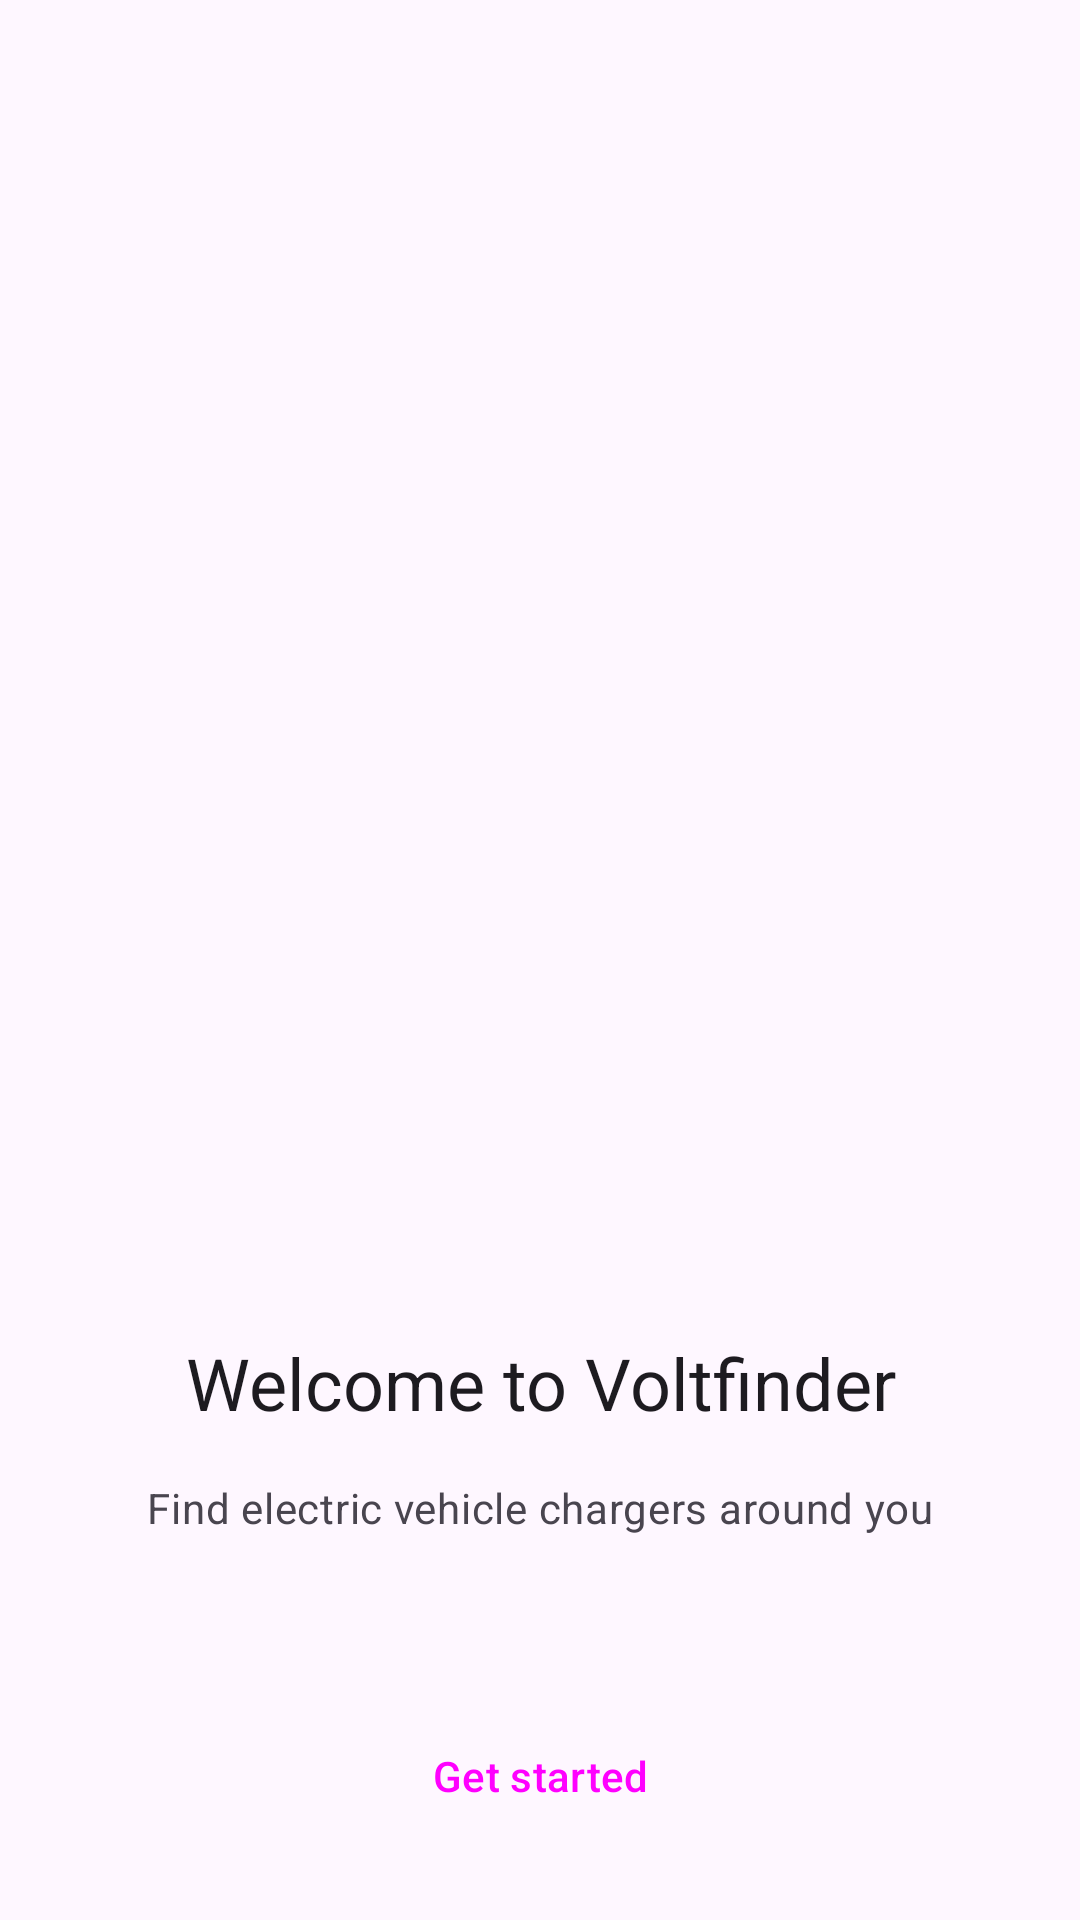

The Android layout XML behind this screen, and the referenced resources:
<!-- AndroidManifest.xml: application theme AppTheme -->
<!-- res/layout/fragment_onboarding_welcome.xml -->
<?xml version="1.0" encoding="utf-8"?>
<androidx.constraintlayout.widget.ConstraintLayout xmlns:android="http://schemas.android.com/apk/res/android"
    xmlns:app="http://schemas.android.com/apk/res-auto"
    android:layout_width="match_parent"
    android:layout_height="match_parent">

    <ImageView
        android:id="@+id/animation_view"
        android:layout_width="204dp"
        android:layout_height="179dp"
        android:layout_marginStart="32dp"
        android:layout_marginTop="15dp"
        android:layout_marginEnd="32dp"
        android:layout_marginBottom="80dp"
        android:contentDescription="@string/app_name"
        app:layout_constraintBottom_toTopOf="@+id/welcomeTitle"
        app:layout_constraintDimensionRatio="1"
        app:layout_constraintEnd_toEndOf="parent"
        app:layout_constraintHeight_max="256dp"
        app:layout_constraintHorizontal_bias="0.5"
        app:layout_constraintStart_toStartOf="parent"
        app:layout_constraintTop_toTopOf="parent"
        app:layout_constraintVertical_bias="0.85"
        app:layout_constraintWidth_max="256dp"
        app:srcCompat="@drawable/abab" />

    <TextView
        android:id="@+id/welcomeTitle"
        android:layout_width="0dp"
        android:layout_height="wrap_content"
        android:layout_marginStart="32dp"
        android:layout_marginEnd="32dp"
        android:layout_marginBottom="16dp"
        android:gravity="center"
        android:text="@string/welcome_to_evmap"
        android:textAppearance="@style/TextAppearance.Material3.HeadlineSmall"
        app:layout_constraintBottom_toTopOf="@+id/welcomeText1"
        app:layout_constraintEnd_toEndOf="parent"
        app:layout_constraintHorizontal_bias="0.5"
        app:layout_constraintStart_toStartOf="parent" />

    <TextView
        android:id="@+id/welcomeText1"
        android:layout_width="0dp"
        android:layout_height="wrap_content"
        android:layout_marginStart="32dp"
        android:layout_marginEnd="32dp"
        android:layout_marginBottom="56dp"
        android:gravity="center"
        android:text="@string/welcome_1"
        android:textAppearance="@style/TextAppearance.Material3.BodyMedium"
        android:textColor="?android:textColorSecondary"
        android:breakStrategy="balanced"
        app:layout_constraintBottom_toTopOf="@+id/btnGetStarted"
        app:layout_constraintEnd_toEndOf="parent"
        app:layout_constraintHorizontal_bias="0.5"
        app:layout_constraintStart_toStartOf="parent" />

    <Button
        android:id="@+id/btnGetStarted"
        style="@style/Widget.Material3.Button"
        android:layout_width="wrap_content"
        android:layout_height="wrap_content"
        android:layout_marginBottom="24dp"
        android:text="@string/get_started"
        app:layout_constraintBottom_toBottomOf="parent"
        app:layout_constraintEnd_toEndOf="parent"
        app:layout_constraintStart_toStartOf="parent" />


</androidx.constraintlayout.widget.ConstraintLayout>
<!-- resources referenced by this layout -->
<resources>
  <string name="app_name"> VoltFinder</string>
  <string name="get_started">Get started</string>
  <string name="welcome_1">Find electric vehicle chargers around you</string>
  <string name="welcome_to_evmap">Welcome to Voltfinder</string>
  <style name="AppTheme" parent="AppTheme.Base" />
  <style name="AppTheme.Base" parent="Theme.Material3.DayNight.NoActionBar">
          
          <item name="colorPrimary">@color/colorPrimary</item>
          <item name="colorPrimaryVariant">@color/colorPrimaryDark</item>
          <item name="colorPrimaryContainer">@color/colorPrimaryContainer</item>
          <item name="colorOnPrimaryContainer">@color/colorPrimaryDark</item>
          <item name="colorSecondary">@color/colorSecondary</item>
          <item name="colorSecondaryVariant">@color/colorSecondaryDark</item>
          <item name="colorSecondaryContainer">@color/colorSecondaryContainer</item>
          <item name="colorOnSecondaryContainer">@color/colorSecondaryDark</item>
          <item name="android:windowTranslucentStatus">true</item>
          <item name="preferenceTheme">@style/AppTheme.Preference</item>
          <item name="alertDialogTheme">@style/AppTheme.AlertDialog</item>
          <item name="materialAlertDialogTheme">@style/AppTheme.AlertDialog</item>
      </style>
  <color name="colorPrimary">#4caf50</color>
  <color name="colorPrimaryDark">#087f22</color>
  <color name="colorPrimaryContainer">#c8e6c9</color>
  <color name="colorSecondary">#00e676</color>
  <color name="colorSecondaryDark">#00b249</color>
  <color name="colorSecondaryContainer">#b5f4c7</color>
  <style name="AppTheme.Preference" parent="@style/PreferenceThemeOverlay">
          <item name="android:layout">@layout/fragment_preference</item>
      </style>
  <style name="AppTheme.AlertDialog" parent="ThemeOverlay.Material3.MaterialAlertDialog">
          
          <item name="android:windowTranslucentStatus">false</item>
          <item name="dialogCornerRadius">28dp</item>
      </style>
</resources>
